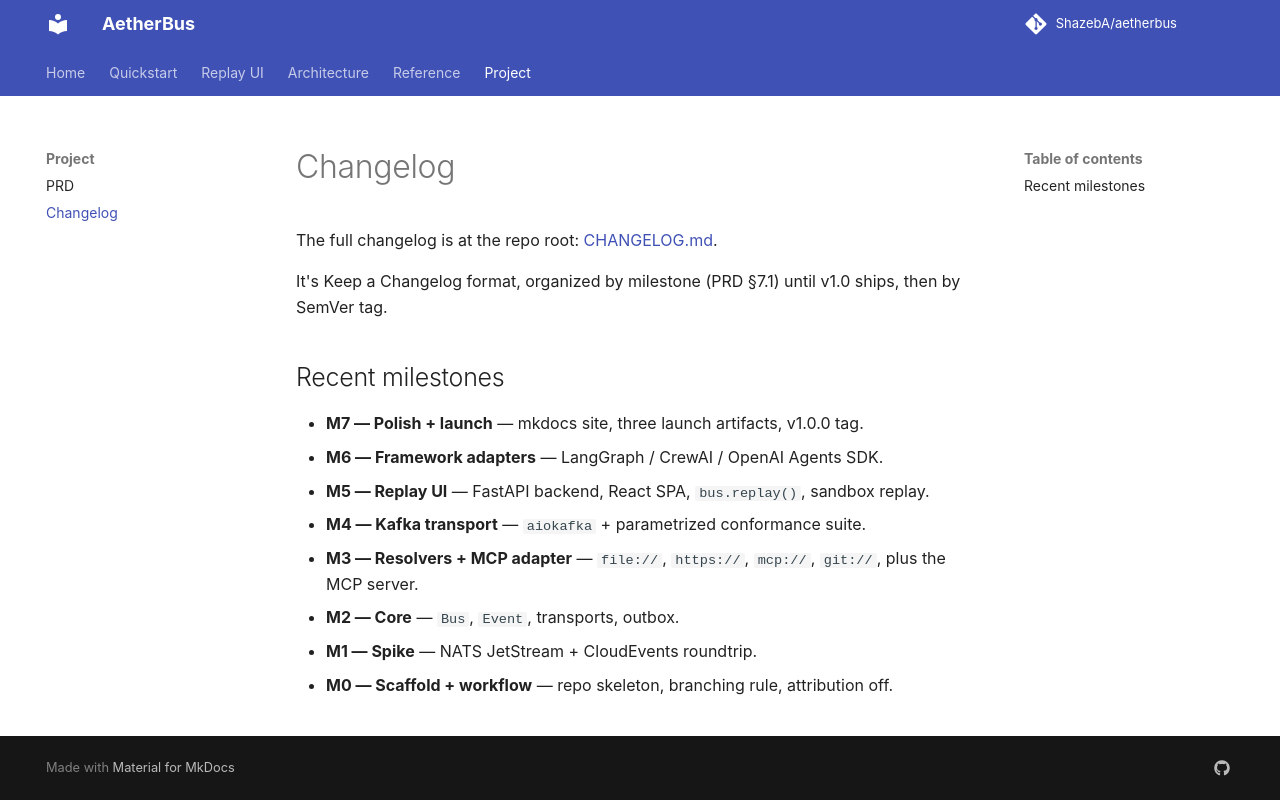

repository: ShazebA/aetherbus · page: project/changelog/index.html · generator: mkdocs

# Changelog

The full changelog is at the repo root: [CHANGELOG.md](https://github.com/ShazebA/aetherbus/blob/main/CHANGELOG.md).

It's Keep a Changelog format, organized by milestone (PRD §7.1) until v1.0 ships, then by SemVer tag.

## Recent milestones

- **M7 — Polish + launch** — mkdocs site, three launch artifacts, v1.0.0 tag.
- **M6 — Framework adapters** — LangGraph / CrewAI / OpenAI Agents SDK.
- **M5 — Replay UI** — FastAPI backend, React SPA, `bus.replay()`, sandbox replay.
- **M4 — Kafka transport** — `aiokafka` + parametrized conformance suite.
- **M3 — Resolvers + MCP adapter** — `file://`, `https://`, `mcp://`, `git://`, plus the MCP server.
- **M2 — Core** — `Bus`, `Event`, transports, outbox.
- **M1 — Spike** — NATS JetStream + CloudEvents roundtrip.
- **M0 — Scaffold + workflow** — repo skeleton, branching rule, attribution off.
